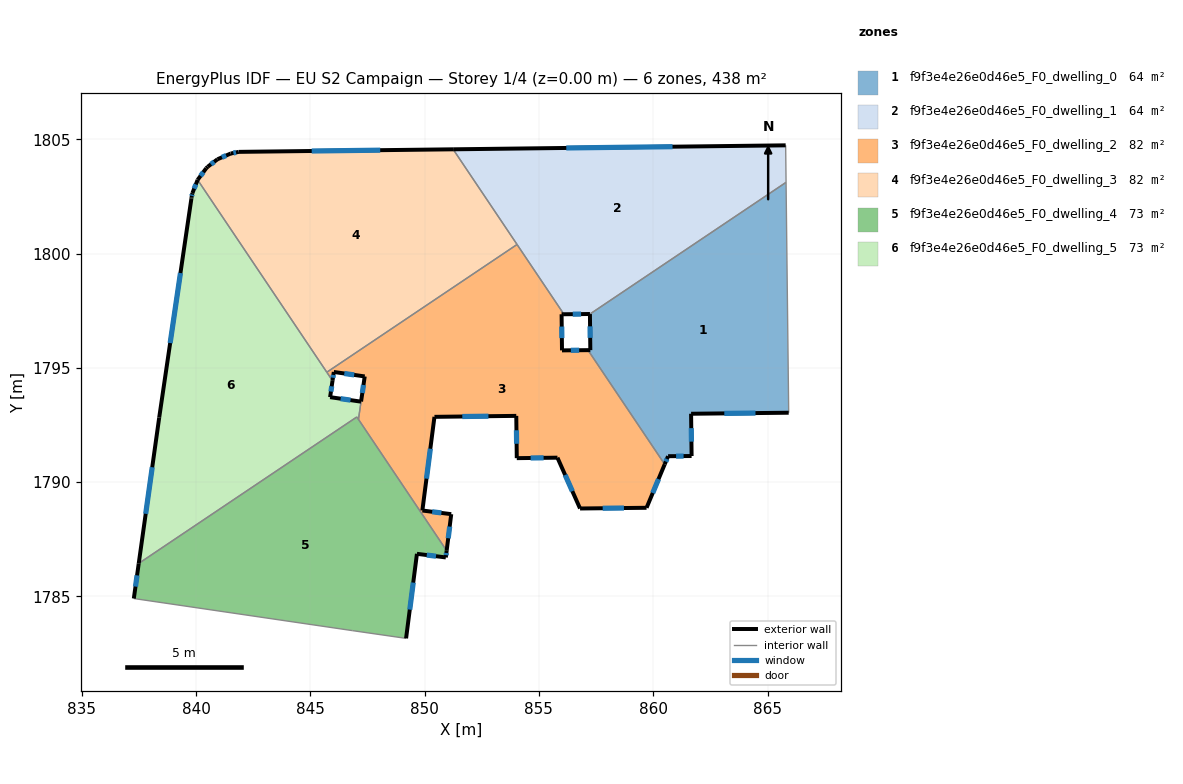
=== STOREY PLAN SPEC (per zone: floor XY polygon, exterior-wall plan segments, windows/doors) ===
zone 1: f9f3e4e26e0d46e5_F0_dwelling_0  (64.1 m²)
  floor: (865.81, 1803.12) (865.93, 1793.04) (861.66, 1792.99) (861.68, 1791.14) (860.65, 1791.14) (860.50, 1790.78) (857.15, 1795.78) (857.25, 1795.78) (857.23, 1797.35)
  exterior wall: (857.25, 1795.78) – (857.15, 1795.78)  [0.1 m]
  exterior wall: (857.23, 1797.35) – (857.25, 1795.78)  [1.6 m]
    window: (857.24, 1796.82) – (857.24, 1796.31)  [0.5 m²]
  exterior wall: (861.66, 1792.99) – (865.93, 1793.04)  [4.3 m]
    window: (863.11, 1793.01) – (864.47, 1793.02)  [1.3 m²]
  exterior wall: (861.68, 1791.14) – (861.66, 1792.99)  [1.8 m]
    window: (861.67, 1791.77) – (861.67, 1792.36)  [0.6 m²]
  exterior wall: (860.65, 1791.14) – (861.68, 1791.14)  [1.0 m]
    window: (861.00, 1791.14) – (861.33, 1791.14)  [0.3 m²]
  exterior wall: (860.50, 1790.78) – (860.65, 1791.14)  [0.4 m]
    window: (860.55, 1790.90) – (860.60, 1791.02)  [0.1 m²]
  interior walls: 3
zone 2: f9f3e4e26e0d46e5_F0_dwelling_1  (64.0 m²)
  floor: (865.79, 1804.73) (865.81, 1803.12) (857.23, 1797.36) (856.09, 1797.34) (851.25, 1804.56)
  exterior wall: (865.79, 1804.73) – (851.25, 1804.56)  [14.5 m]
    window: (860.85, 1804.67) – (856.20, 1804.62)  [4.5 m²]
  exterior wall: (856.09, 1797.34) – (857.23, 1797.36)  [1.1 m]
    window: (856.48, 1797.35) – (856.85, 1797.35)  [0.3 m²]
  interior walls: 4
zone 3: f9f3e4e26e0d46e5_F0_dwelling_2  (81.7 m²)
  floor: (856.09, 1797.34) (855.99, 1797.34) (856.01, 1795.76) (857.15, 1795.78) (860.50, 1790.78) (859.71, 1788.88) (856.80, 1788.85) (855.81, 1791.07) (854.03, 1791.05) (854.01, 1792.90) (850.43, 1792.86) (849.90, 1788.76) (851.17, 1788.60) (850.97, 1787.00) (847.11, 1792.75) (847.38, 1794.62) (846.03, 1794.82) (845.97, 1794.44) (845.72, 1794.81) (854.05, 1800.40)
  exterior wall: (847.38, 1794.62) – (847.22, 1793.53)  [1.1 m]
    window: (847.33, 1794.25) – (847.28, 1793.90)  [0.3 m²]
  exterior wall: (846.03, 1794.82) – (847.38, 1794.62)  [1.4 m]
    window: (846.49, 1794.75) – (846.92, 1794.69)  [0.4 m²]
  exterior wall: (845.97, 1794.44) – (846.03, 1794.82)  [0.4 m]
    window: (845.99, 1794.57) – (846.01, 1794.69)  [0.1 m²]
  exterior wall: (855.99, 1797.34) – (856.09, 1797.34)  [0.1 m]
  exterior wall: (856.01, 1795.76) – (855.99, 1797.34)  [1.6 m]
    window: (856.00, 1796.30) – (856.00, 1796.81)  [0.5 m²]
  exterior wall: (857.15, 1795.78) – (856.01, 1795.76)  [1.1 m]
    window: (856.76, 1795.77) – (856.40, 1795.77)  [0.3 m²]
  exterior wall: (859.71, 1788.88) – (860.50, 1790.78)  [2.1 m]
    window: (859.98, 1789.53) – (860.23, 1790.13)  [0.6 m²]
  exterior wall: (856.80, 1788.85) – (859.71, 1788.88)  [2.9 m]
    window: (857.79, 1788.86) – (858.72, 1788.87)  [0.9 m²]
  exterior wall: (855.81, 1791.07) – (856.80, 1788.85)  [2.4 m]
    window: (856.15, 1790.32) – (856.46, 1789.61)  [0.7 m²]
  exterior wall: (854.03, 1791.05) – (855.81, 1791.07)  [1.8 m]
    window: (854.64, 1791.06) – (855.21, 1791.06)  [0.5 m²]
  exterior wall: (854.01, 1792.90) – (854.03, 1791.05)  [1.8 m]
    window: (854.02, 1792.27) – (854.03, 1791.68)  [0.6 m²]
  exterior wall: (850.43, 1792.86) – (854.01, 1792.90)  [3.6 m]
    window: (851.65, 1792.87) – (852.79, 1792.89)  [1.1 m²]
  exterior wall: (849.90, 1788.76) – (850.43, 1792.86)  [4.1 m]
    window: (850.08, 1790.15) – (850.25, 1791.46)  [1.3 m²]
  exterior wall: (851.17, 1788.60) – (849.90, 1788.76)  [1.3 m]
    window: (850.74, 1788.66) – (850.33, 1788.71)  [0.4 m²]
  exterior wall: (850.97, 1787.00) – (851.17, 1788.60)  [1.6 m]
    window: (851.03, 1787.55) – (851.10, 1788.06)  [0.5 m²]
  interior walls: 6
zone 4: f9f3e4e26e0d46e5_F0_dwelling_3  (81.9 m²)
  floor: (851.25, 1804.56) (854.05, 1800.40) (845.72, 1794.81) (840.07, 1803.22) (840.45, 1803.73) (840.51, 1803.79) (840.94, 1804.12) (841.52, 1804.37) (841.87, 1804.45)
  exterior wall: (840.51, 1803.79) – (840.45, 1803.73)  [0.1 m]
  exterior wall: (840.94, 1804.12) – (840.51, 1803.79)  [0.5 m]
    window: (840.80, 1804.01) – (840.66, 1803.91)  [0.2 m²]
  exterior wall: (841.52, 1804.37) – (840.94, 1804.12)  [0.6 m]
    window: (841.32, 1804.29) – (841.14, 1804.21)  [0.2 m²]
  exterior wall: (841.87, 1804.45) – (841.52, 1804.37)  [0.4 m]
    window: (841.75, 1804.42) – (841.64, 1804.40)  [0.1 m²]
  exterior wall: (851.25, 1804.56) – (841.87, 1804.45)  [9.4 m]
    window: (848.06, 1804.52) – (845.06, 1804.49)  [2.9 m²]
  exterior wall: (840.45, 1803.73) – (840.07, 1803.22)  [0.6 m]
    window: (840.32, 1803.56) – (840.20, 1803.40)  [0.2 m²]
  interior walls: 3
zone 5: f9f3e4e26e0d46e5_F0_dwelling_4  (73.0 m²)
  floor: (847.04, 1792.85) (850.97, 1787.00) (850.93, 1786.71) (849.67, 1786.87) (849.19, 1783.17) (846.84, 1783.51) (837.28, 1784.91) (837.50, 1786.45)
  exterior wall: (837.50, 1786.45) – (837.28, 1784.91)  [1.5 m]
    window: (837.42, 1785.92) – (837.36, 1785.43)  [0.5 m²]
  exterior wall: (850.93, 1786.71) – (850.97, 1787.00)  [0.3 m]
    window: (850.94, 1786.81) – (850.95, 1786.90)  [0.1 m²]
  exterior wall: (849.67, 1786.87) – (850.93, 1786.71)  [1.3 m]
    window: (850.10, 1786.81) – (850.50, 1786.76)  [0.4 m²]
  exterior wall: (849.19, 1783.17) – (849.67, 1786.87)  [3.7 m]
    window: (849.35, 1784.43) – (849.50, 1785.61)  [1.1 m²]
  interior walls: 5
zone 6: f9f3e4e26e0d46e5_F0_dwelling_5  (73.3 m²)
  floor: (840.07, 1803.22) (845.97, 1794.44) (845.87, 1793.72) (847.22, 1793.52) (847.11, 1792.75) (847.04, 1792.85) (837.50, 1786.45) (838.39, 1792.82) (839.80, 1802.41) (839.81, 1802.46) (839.84, 1802.64)
  exterior wall: (838.39, 1792.82) – (837.50, 1786.45)  [6.4 m]
    window: (838.09, 1790.65) – (837.80, 1788.62)  [2.0 m²]
  exterior wall: (839.80, 1802.41) – (838.39, 1792.82)  [9.7 m]
    window: (839.32, 1799.15) – (838.87, 1796.09)  [3.0 m²]
  exterior wall: (839.81, 1802.46) – (839.80, 1802.41)  [0.1 m]
  exterior wall: (839.84, 1802.64) – (839.81, 1802.46)  [0.2 m]
    window: (839.83, 1802.58) – (839.82, 1802.52)  [0.1 m²]
  exterior wall: (840.07, 1803.22) – (839.84, 1802.64)  [0.6 m]
    window: (840.00, 1803.03) – (839.92, 1802.84)  [0.2 m²]
  exterior wall: (845.87, 1793.72) – (845.97, 1794.44)  [0.7 m]
    window: (845.90, 1793.96) – (845.94, 1794.19)  [0.2 m²]
  exterior wall: (847.22, 1793.52) – (845.87, 1793.72)  [1.4 m]
    window: (846.76, 1793.59) – (846.33, 1793.65)  [0.4 m²]
  interior walls: 5

=== DERIVED (storey summary) ===
Building: EU S2 Campaign
Storey: 1 of 4  (floor level z = 0.00 m)
Storey gross floor area: 437.9 m²
Zones on this storey: 6
  - f9f3e4e26e0d46e5_F0_dwelling_0: floor 64.1 m²; exterior wall 9.2 m (27.6 m²); 5 window(s) 2.8 m²; WWR 10.1%
  - f9f3e4e26e0d46e5_F0_dwelling_1: floor 64.0 m²; exterior wall 15.7 m (47.0 m²); 2 window(s) 4.8 m²; WWR 10.2%
  - f9f3e4e26e0d46e5_F0_dwelling_2: floor 81.7 m²; exterior wall 27.3 m (81.9 m²); 14 window(s) 8.3 m²; WWR 10.2%
  - f9f3e4e26e0d46e5_F0_dwelling_3: floor 81.9 m²; exterior wall 11.6 m (34.9 m²); 5 window(s) 3.5 m²; WWR 10.1%
  - f9f3e4e26e0d46e5_F0_dwelling_4: floor 73.0 m²; exterior wall 6.8 m (20.5 m²); 4 window(s) 2.1 m²; WWR 10.2%
  - f9f3e4e26e0d46e5_F0_dwelling_5: floor 73.3 m²; exterior wall 19.1 m (57.3 m²); 6 window(s) 5.8 m²; WWR 10.2%
Zone adjacency (shared interzone walls):
  - f9f3e4e26e0d46e5_F0_dwelling_0 ↔ f9f3e4e26e0d46e5_F0_dwelling_1
  - f9f3e4e26e0d46e5_F0_dwelling_0 ↔ f9f3e4e26e0d46e5_F0_dwelling_2
  - f9f3e4e26e0d46e5_F0_dwelling_1 ↔ f9f3e4e26e0d46e5_F0_dwelling_2
  - f9f3e4e26e0d46e5_F0_dwelling_1 ↔ f9f3e4e26e0d46e5_F0_dwelling_3
  - f9f3e4e26e0d46e5_F0_dwelling_2 ↔ f9f3e4e26e0d46e5_F0_dwelling_3
  - f9f3e4e26e0d46e5_F0_dwelling_2 ↔ f9f3e4e26e0d46e5_F0_dwelling_4
  - f9f3e4e26e0d46e5_F0_dwelling_2 ↔ f9f3e4e26e0d46e5_F0_dwelling_5
  - f9f3e4e26e0d46e5_F0_dwelling_3 ↔ f9f3e4e26e0d46e5_F0_dwelling_5
  - f9f3e4e26e0d46e5_F0_dwelling_4 ↔ f9f3e4e26e0d46e5_F0_dwelling_5